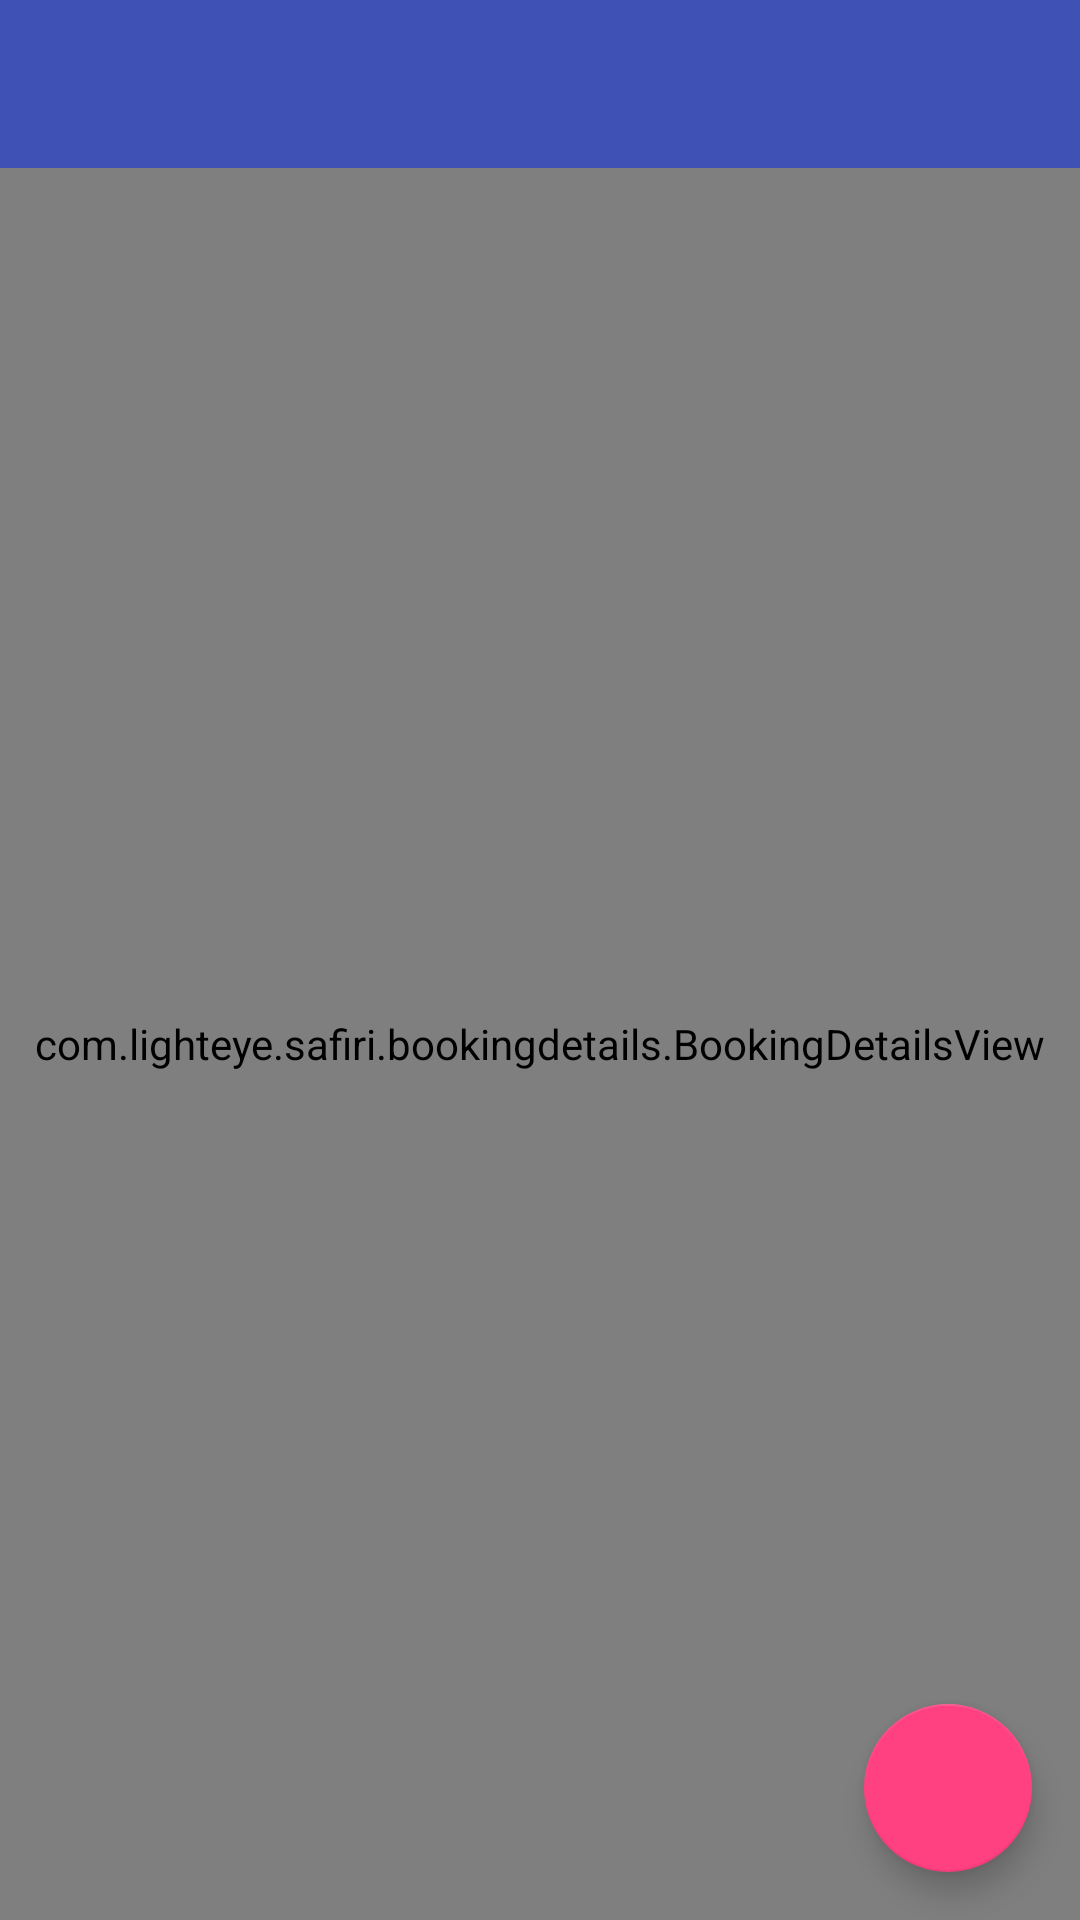

Here is an Android app screen rendered from its layout file. Give the layout XML and the strings, colors and styles it references.
<!-- AndroidManifest.xml: application theme AppTheme -->
<!-- res/layout/activity_booking_details.xml -->
<?xml version="1.0" encoding="utf-8"?>
<LinearLayout xmlns:android="http://schemas.android.com/apk/res/android"
    xmlns:tools="http://schemas.android.com/tools"
    xmlns:app="http://schemas.android.com/apk/res-auto"
    android:layout_width="match_parent"
    android:layout_height="match_parent"
    android:orientation="vertical"
    tools:context="com.lighteye.safiri.bookingdetails.BookingDetailsActivity">

    <android.support.design.widget.AppBarLayout
        android:layout_width="match_parent"
        android:layout_height="wrap_content">

        <android.support.v7.widget.Toolbar
            android:id="@+id/toolbar"
            android:layout_width="match_parent"
            android:layout_height="wrap_content"
            android:background="?attr/colorPrimary"
            android:minHeight="?attr/actionBarSize"
            android:theme="@style/Toolbar"
            app:popupTheme="@style/ThemeOverlay.AppCompat.Light" />
    </android.support.design.widget.AppBarLayout>

    <android.support.design.widget.CoordinatorLayout
        android:id="@+id/coordinatorLayout"
        android:layout_width="match_parent"
        android:layout_height="match_parent">

        <com.lighteye.safiri.bookingdetails.BookingDetailsView
            android:id="@+id/booking_details_view"
            android:layout_width="match_parent"
            android:layout_height="match_parent"/>

        <android.support.design.widget.FloatingActionButton
            android:id="@+id/fab_add_booking_detail"
            android:layout_width="wrap_content"
            android:layout_height="wrap_content"
            android:layout_margin="@dimen/fab_margin"
            android:src="@drawable/ic_add"
            app:fabSize="normal"
            app:layout_anchor="@id/booking_details_view"
            app:layout_anchorGravity="bottom|right|end" />

    </android.support.design.widget.CoordinatorLayout>

</LinearLayout>
<!-- resources referenced by this layout -->
<resources>
  <dimen name="fab_margin">16dp</dimen>
  <style name="Toolbar" parent="Widget.AppCompat.Light.ActionBar">
          <item name="android:background">@color/colorPrimary</item>
          <item name="android:textColorPrimary">@android:color/white</item>
          <item name="colorControlNormal">@android:color/white</item>
      </style>
  <style name="AppTheme" parent="AppTheme.Base">
          <item name="actionMenuTextColor">@android:color/white</item>
      </style>
  <color name="colorPrimary">#3F51B5</color>
  <style name="AppTheme.Base" parent="Theme.AppCompat.Light.NoActionBar">
          <item name="colorPrimary">@color/colorPrimary</item>
          <item name="colorPrimaryDark">@color/colorPrimaryDark</item>
          <item name="colorAccent">@color/colorAccent</item>
      </style>
  <color name="colorPrimaryDark">#303F9F</color>
  <color name="colorAccent">#FF4081</color>
</resources>
